6-way image classification set "data" from GitHub (rishireddy1122/waste-classification); label vocabulary: cardboard, glass, litter, metal, paper, plastic.

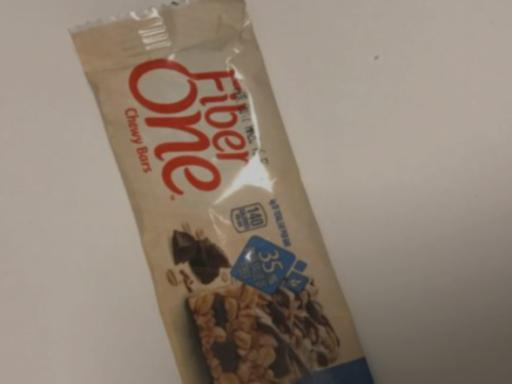
Label: litter

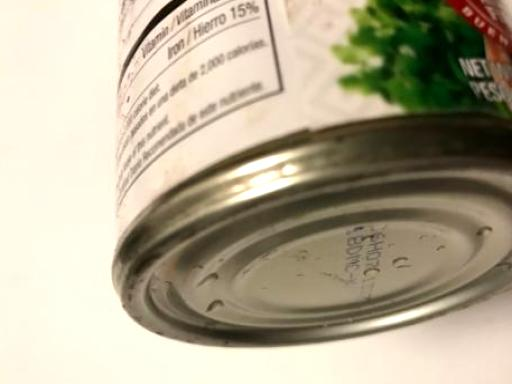
Label: metal

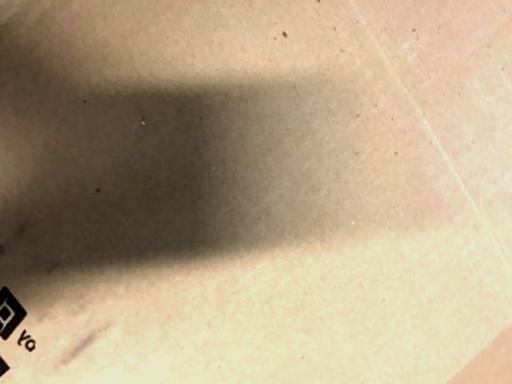
Label: cardboard

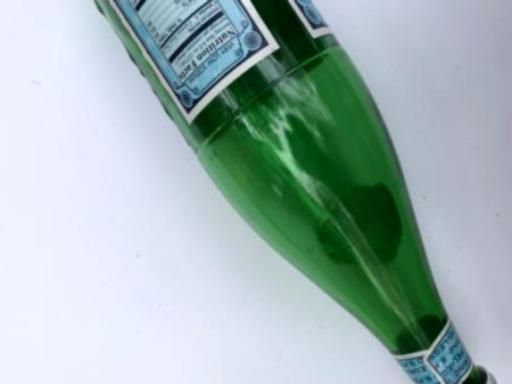
Label: glass

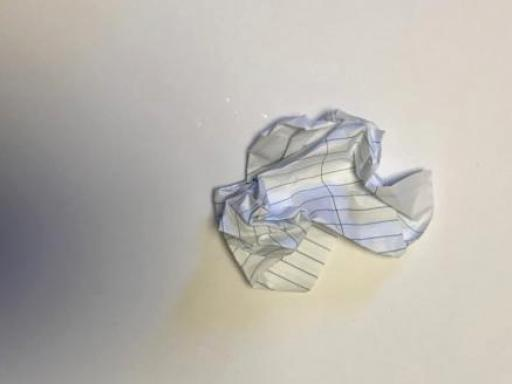
Label: paper

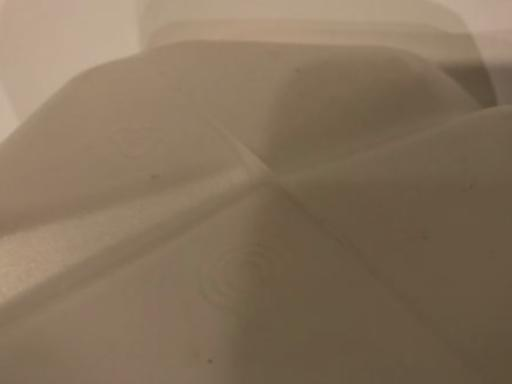
Label: plastic
